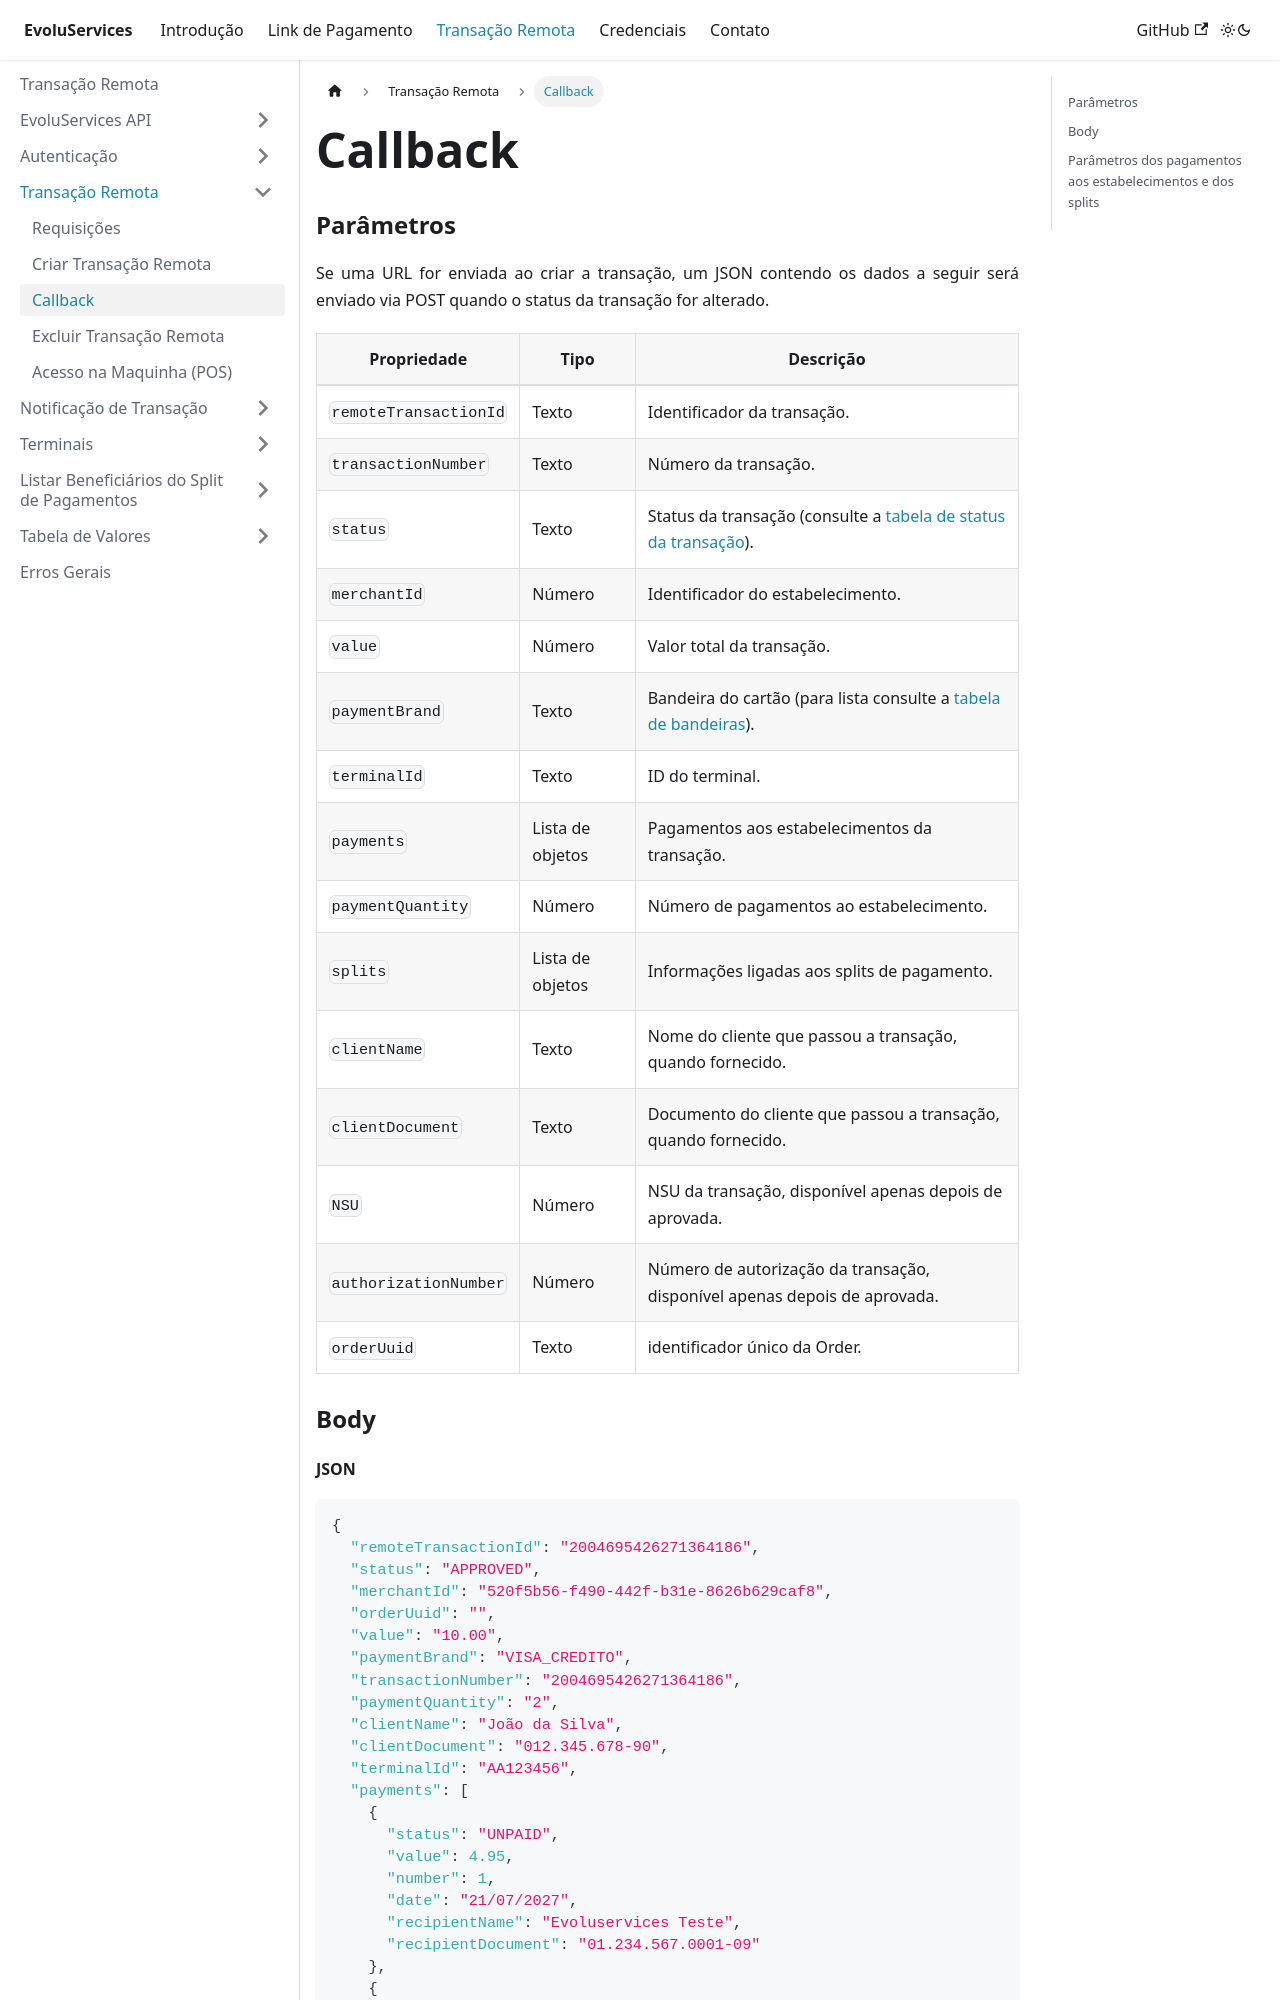

repository: EvoluServices/evoluservices-developer · page: docs/remote-transaction/create-remote-transaction/callback.html · generator: docusaurus

---
sidebar_position: 3
---

# Callback

### Parâmetros

Se uma URL for enviada ao criar a transação, um JSON contendo os dados a seguir será enviado via POST quando o status da transação for alterado.

|Propriedade|Tipo|Descrição|
|-----------|----|---------|
|`remoteTransactionId`|Texto|Identificador da transação.|
|`transactionNumber`|Texto|Número da transação.|
|`status`|Texto|Status da transação (consulte  a [tabela de status da transação](../../remote-transaction/value-table/transaction-status)).|
|`merchantId`|Número|Identificador do estabelecimento.|
|`value`|Número|Valor total da transação.|
|`paymentBrand`|Texto|Bandeira do cartão (para lista consulte a [tabela de bandeiras](../value-table/brand)).|
|`terminalId`|Texto|ID do terminal.|
|`payments`|Lista de objetos|Pagamentos aos estabelecimentos da transação.|
|`paymentQuantity`|Número|Número de pagamentos ao estabelecimento.|
|`splits`|Lista de objetos|Informações ligadas aos splits de pagamento.|
|`clientName`|Texto|Nome do cliente que passou a transação, quando fornecido.|
|`clientDocument`|Texto|Documento do cliente que passou a transação, quando fornecido.|
|`NSU`|Número|NSU da transação, disponível apenas depois de aprovada.|
|`authorizationNumber`|Número|Número de autorização da transação, disponível apenas depois de aprovada.|
|`orderUuid`|Texto|identificador único da Order.|


### Body
